Run: headless pygame with SDL's dummy video driver; simulated clock (each Clock.tick advances the game by its frame time, no real sleeping); random seed 0; keys injected as events and as key.get_pressed() state; no mouse input.
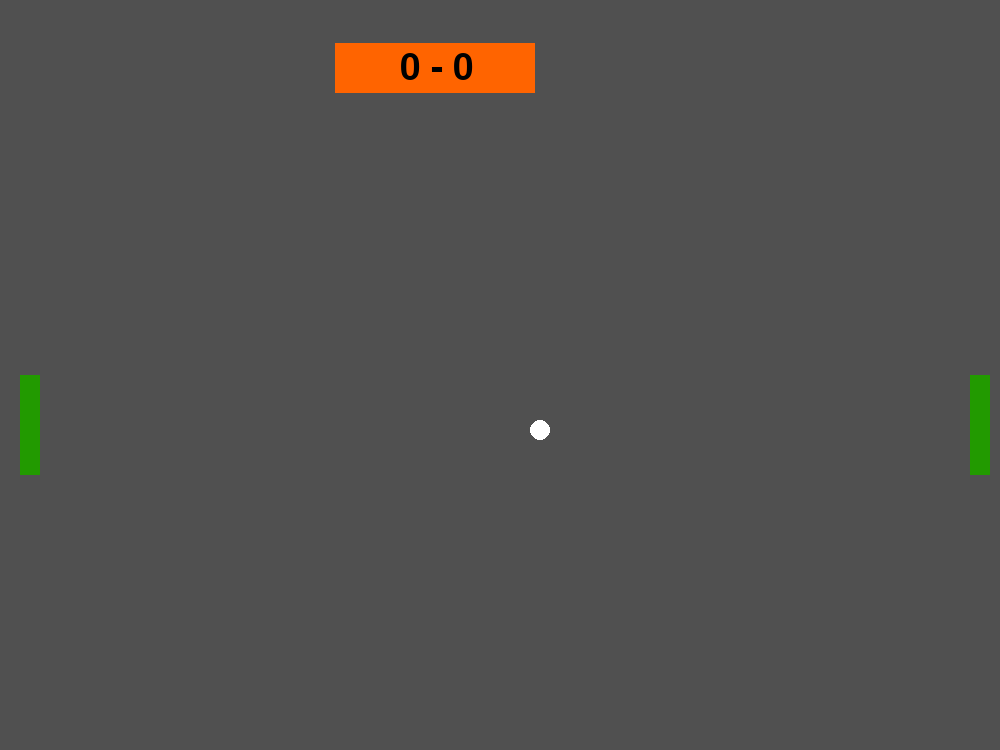
Frame 1 of 4 · flips 1–60 · no input
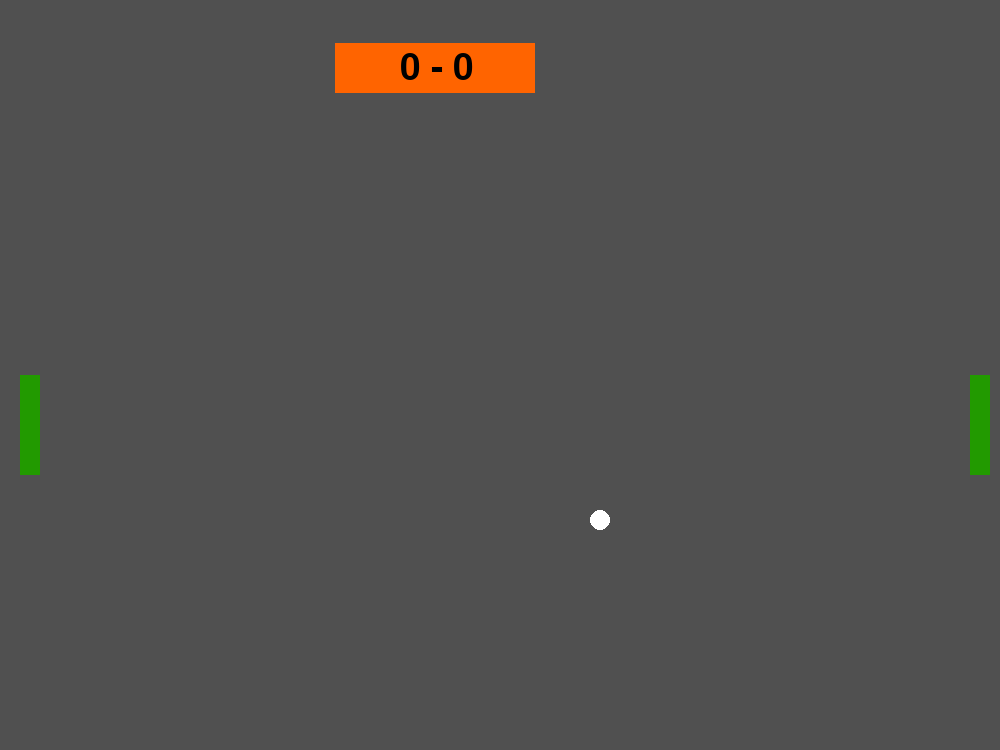
Frame 2 of 4 · flips 61–180 · tapped SPACE, RETURN · held RIGHT (→), D
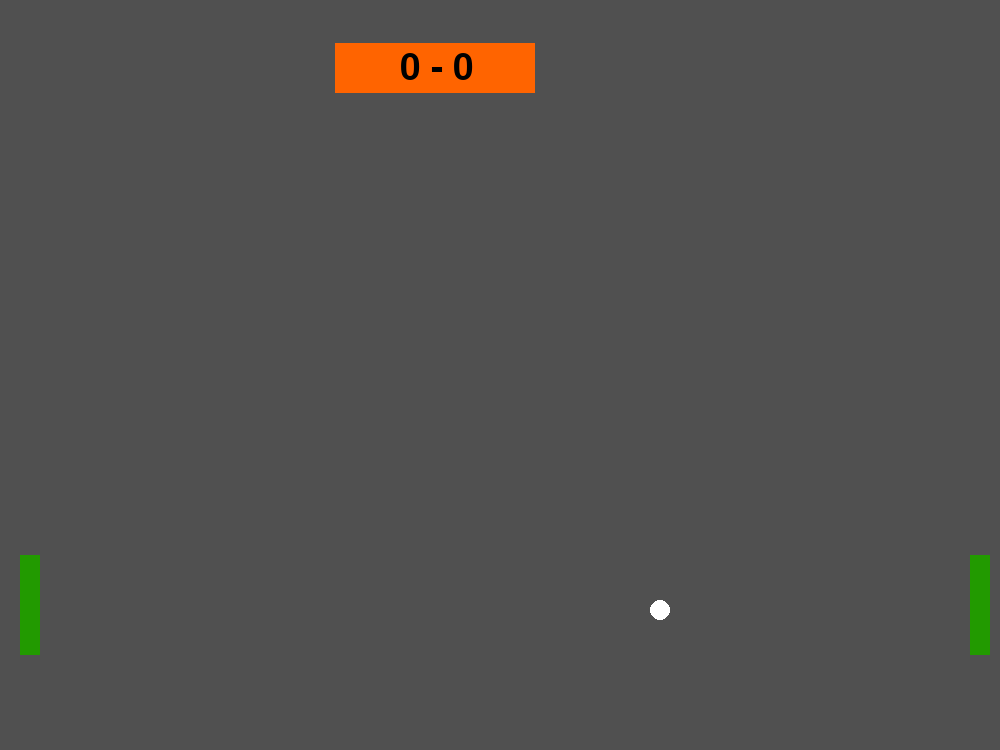
Frame 3 of 4 · flips 181–300 · held DOWN (↓), S
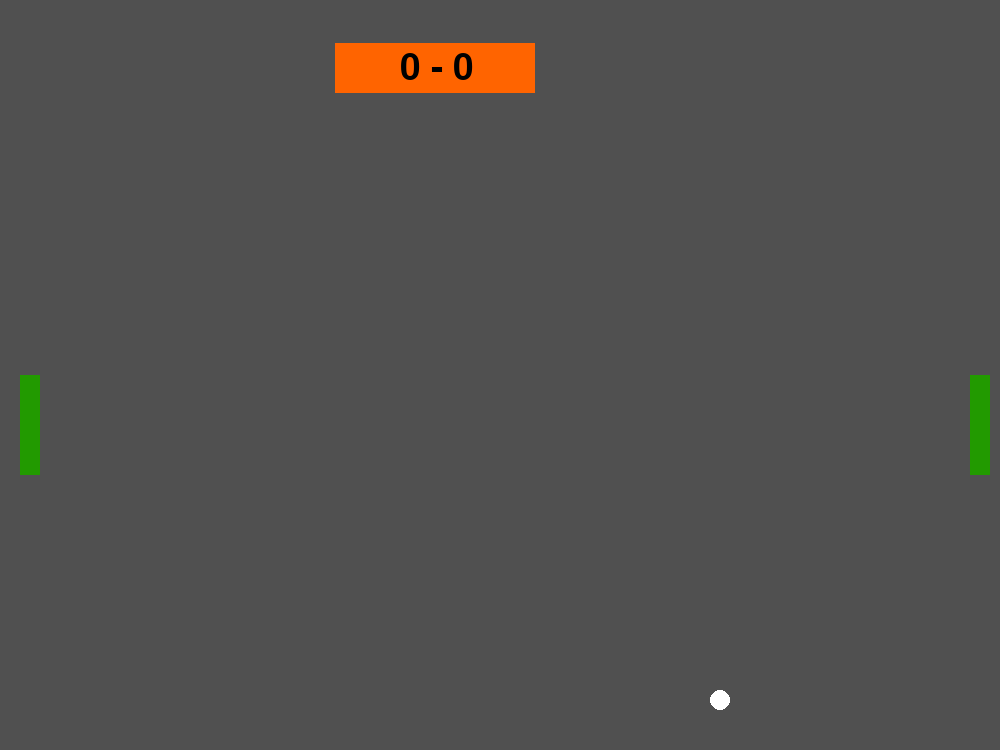
Frame 4 of 4 · flips 301–420 · held LEFT (←), A, UP (↑), W

The pygame program that drew these frames:


import pygame

pygame.init()

janela = pygame.display.set_mode([1000, 750])
pygame.display.set_caption('Ping Pong')

BRANCO = (80,80,80)
PRETO = ("#229A00")

raquete1_x, raquete1_y = 20, 375
raquete2_x, raquete2_y = 970, 375
bola_x, bola_y = 500, 375


velocidade_raquete = 1.5
velocidade_bola_x, velocidade_bola_y = 0.5, 0.75



raquete_largura, raquete_altura = 20, 100
bola_largura, bola_altura = 20, 20


placar1 = 0
placar2 = 0
font = pygame.font.SysFont(None, 55)
pontuacao_placar2 = '0'
# Função para desenhar elementos
def desenhar():
    # Limpa a tela
    janela.fill(BRANCO)
    
    
    pygame.draw.rect(janela, PRETO, (raquete1_x, raquete1_y, raquete_largura, raquete_altura))
    pygame.draw.rect(janela, PRETO, (raquete2_x, raquete2_y, raquete_largura, raquete_altura))
    pygame.draw.ellipse(janela, (255,255,255), (bola_x, bola_y, bola_largura, bola_altura))
    
    pygame.draw.rect(janela,"#FF6400",(335,43,200,50))

    placar_texto = font.render(f'{placar1} - {placar2}', True, (0,0,0))
    janela.blit(placar_texto, (400, 50))
    return pontuacao_placar2


LOOP = True

while LOOP:
    for events in pygame.event.get():
        if events.type == pygame.QUIT:
            LOOP = False

    # Movimentação das raquetes
    keys = pygame.key.get_pressed()
    if keys[pygame.K_w] and raquete1_y > 0:
        raquete1_y -= velocidade_raquete
    if keys[pygame.K_s] and raquete1_y < 750 - raquete_altura:
        raquete1_y += velocidade_raquete
    if keys[pygame.K_UP] and raquete2_y > 0:
        raquete2_y -= velocidade_raquete
    if keys[pygame.K_DOWN] and raquete2_y < 750 - raquete_altura:
        raquete2_y += velocidade_raquete
    
    bola_x += velocidade_bola_x
    bola_y += velocidade_bola_y

    if bola_y <= 0 or bola_y > 750 - bola_altura:
        velocidade_bola_y = -velocidade_bola_y
    if bola_x <= 0 or bola_x > 1000 - bola_altura:
        velocidade_bola_x = -velocidade_bola_x
    
    if (raquete1_x<bola_x<raquete1_x + raquete_largura) and (raquete1_y < bola_y<raquete1_y + raquete_altura):
        velocidade_bola_x = - velocidade_bola_x

    if (raquete2_x<bola_x<raquete2_x + raquete_largura) and (raquete2_y < bola_y< raquete2_y + raquete_altura):
        velocidade_bola_x = - velocidade_bola_x

    

    if bola_x == 0:
        placar2 += 1
        velocidade_bola_x = -velocidade_bola_x
        bola_x, bola_y = 500,375
        
    if bola_x >= 1000 - raquete_largura :
        placar1 += 1
        velocidade_bola_x = -velocidade_bola_x
        bola_x, bola_y = 500,375
    




    desenhar()
    pygame.display.update()
